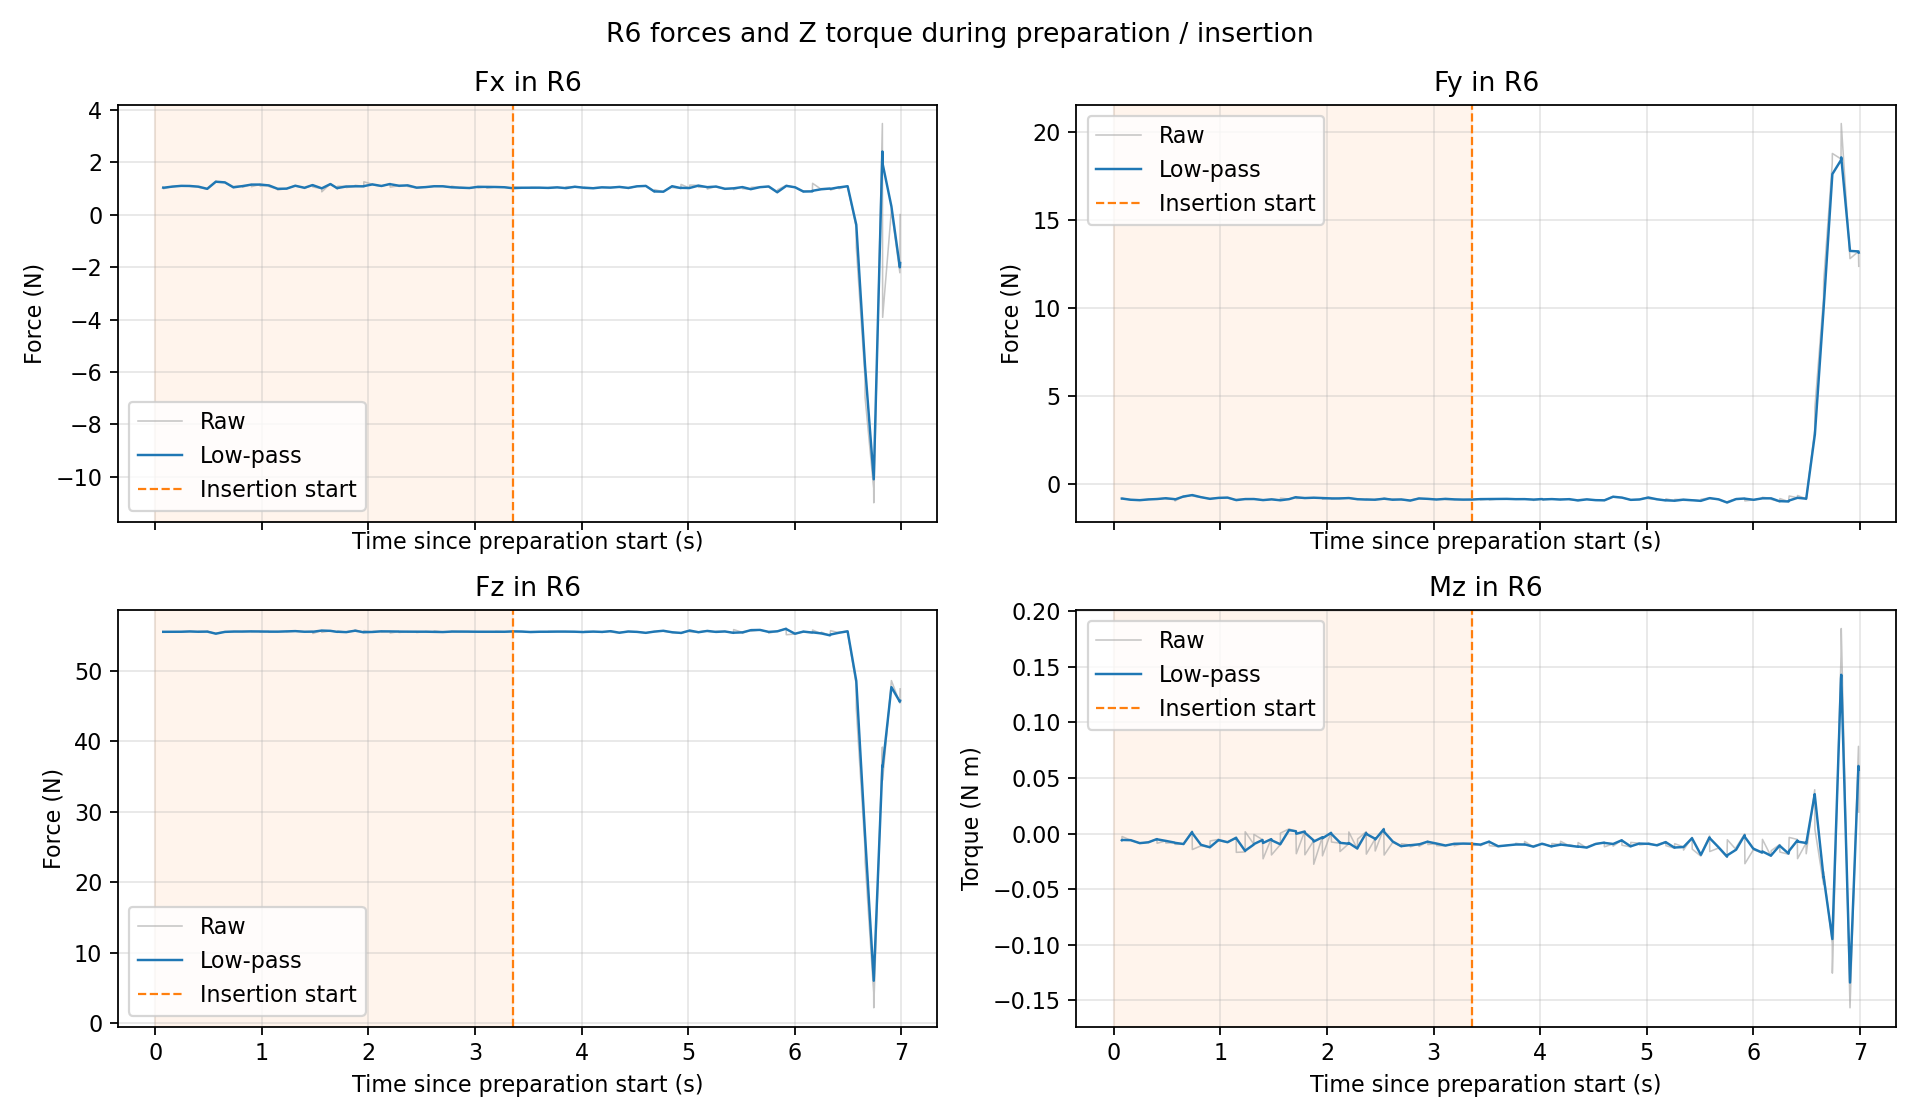

The file beside this chart, header and first rows:
time_s, Fx_raw_N, Fy_raw_N, Fz_raw_N, Mz_raw_Nm, Fx_filtered_N, Fy_filtered_N, Fz_filtered_N, Mz_filtered_Nm, phase_0_prepare_1_insert
7.623968600000807783e-02, 1.039226412773132324e+00, -8.057834506034851074e-01, 5.549777221679687500e+01, -5.675754509866237640e-03, 1.030984152119244879e+00, -8.041998261921730062e-01, 5.549486806474901357e+01, -5.960010251665441919e-03, 0.000000000000000000e+00
7.828503900054784026e-02, 9.907240867614746094e-01, -7.895421385765075684e-01, 5.549248504638671875e+01, -2.666643587872385979e-03, 1.028478538062314041e+00, -8.032875944855042416e-01, 5.549471975589125350e+01, -5.755045214125211785e-03, 0.000000000000000000e+00
1.591460760000700247e-01, 1.073555469512939453e+00, -8.769856095314025879e-01, 5.550025177001953125e+01, -5.949220620095729828e-03, 1.070001567281586574e+00, -8.711751976047437118e-01, 5.549981562149029912e+01, -5.933911671896619118e-03, 0.000000000000000000e+00
2.447839060005208012e-01, 1.101939320564270020e+00, -8.974367380142211914e-01, 5.550457000732421875e+01, -8.799999952316284180e-03, 1.099772205060170593e+00, -8.956547782476972364e-01, 5.550424740156162784e+01, -8.605523393691773965e-03, 0.000000000000000000e+00
3.237933649998012697e-01, 1.096000194549560547e+00, -8.509640693664550781e-01, 5.554994964599609375e+01, -7.764469366520643234e-03, 1.096315394774199037e+00, -8.546985556408166484e-01, 5.554613063285397345e+01, -7.834750299607059348e-03, 0.000000000000000000e+00
3.253985299998021219e-01, 1.080279946327209473e+00, -8.418772220611572266e-01, 5.555110931396484375e+01, -7.953300140798091888e-03, 1.095526813547852196e+00, -8.540680361395334153e-01, 5.554637547131103048e+01, -7.840580269343091005e-03, 0.000000000000000000e+00
4.052827069999693776e-01, 1.068219304084777832e+00, -8.279634714126586914e-01, 5.549742126464843750e+01, -4.722406156361103058e-03, 1.070439346496886435e+00, -8.300857169774423783e-01, 5.550140113748118864e+01, -4.975907076630668724e-03, 0.000000000000000000e+00
4.070029680005973205e-01, 1.044303774833679199e+00, -8.326967954635620117e-01, 5.555012893676757812e+01, -8.726443164050579071e-03, 1.069064375131398847e+00, -8.302230837126229890e-01, 5.550396466773739945e+01, -5.173219758055185198e-03, 0.000000000000000000e+00
4.873855630003163242e-01, 9.773934483528137207e-01, -7.797326445579528809e-01, 5.552157211303710938e+01, -6.569056771695613861e-03, 9.847303129340193584e-01, -7.837736369177022988e-01, 5.552016290461821058e+01, -6.457341231050434983e-03, 0.000000000000000000e+00
4.894884690002072603e-01, 1.009657621383666992e+00, -8.246235251426696777e-01, 5.559454727172851562e+01, -8.532620966434478760e-03, 9.863239092630956550e-01, -7.863851596198015992e-01, 5.552491827781091160e+01, -6.590013323378207492e-03, 0.000000000000000000e+00
5.700008129997513606e-01, 1.282767534255981445e+00, -8.405776619911193848e-01, 5.520560836791992188e+01, -8.208804763853549957e-03, 1.259138241020905546e+00, -8.362580193281842211e-01, 5.523106031512863723e+01, -8.079772143791840236e-03, 0.000000000000000000e+00
5.755160620001333882e-01, 1.242949128150939941e+00, -9.403061866760253906e-01, 5.532330703735351562e+01, -9.717768989503383636e-03, 1.256562769274321090e+00, -8.528106937977910640e-01, 5.524573553721853614e+01, -8.340355576065706239e-03, 0.000000000000000000e+00
6.531016640001325868e-01, 1.230788946151733398e+00, -6.684488654136657715e-01, 5.550769424438476562e+01, -9.456748142838478088e-03, 1.233041209845428865e+00, -6.845594536875866387e-01, 5.548480279818403460e+01, -9.359191391785500955e-03, 0.000000000000000000e+00
6.548057259997221990e-01, 1.224662780761718750e+00, -7.310350537300109863e-01, 5.550947952270507812e+01, -9.846817702054977417e-03, 1.232604467991606390e+00, -6.869820844119429726e-01, 5.548608912027447815e+01, -9.384609858253603956e-03, 0.000000000000000000e+00
7.353106310001749080e-01, 1.026626110076904297e+00, -5.965191125869750977e-01, 5.553219223022460938e+01, 2.266015158966183662e-03, 1.043048323959143930e+00, -6.037315318273879239e-01, 5.552851652788431380e+01, 1.337135747403015926e-03, 0.000000000000000000e+00
7.373703519997434341e-01, 1.079697370529174805e+00, -6.570197939872741699e-01, 5.555610656738281250e+01, -1.435409113764762878e-02, 1.045344713410672144e+00, -6.070705164550072030e-01, 5.553024528979222652e+01, 3.539405138922703878e-04, 0.000000000000000000e+00
8.183652380002968130e-01, 1.098443984985351562e+00, -7.383843064308166504e-01, 5.552947998046875000e+01, -1.097763981670141220e-02, 1.094275161651790729e+00, -7.280748619613282013e-01, 5.552954006489684957e+01, -1.008799754690381870e-02, 0.000000000000000000e+00
8.202571769998030504e-01, 1.047218084335327148e+00, -7.206246852874755859e-01, 5.555162811279296875e+01, -1.097546331584453583e-02, 1.091559727388504708e+00, -7.276449486271093781e-01, 5.553081465833712826e+01, -1.013920886502858200e-02, 0.000000000000000000e+00
9.028465030005463632e-01, 1.154949784278869629e+00, -8.280887007713317871e-01, 5.555795288085937500e+01, -1.251943036913871765e-02, 1.150216180458414783e+00, -8.205881407116832893e-01, 5.555592635493222531e+01, -1.234168915611423036e-02, 0.000000000000000000e+00
9.036608719998184824e-01, 1.067642331123352051e+00, -8.046495318412780762e-01, 5.550163650512695312e+01, -6.682245060801506042e-03, 1.148130393481451739e+00, -8.201855369445039123e-01, 5.555455501203593371e+01, -1.219873354866817146e-02, 0.000000000000000000e+00
9.833272229998328839e-01, 1.153578758239746094e+00, -7.587187886238098145e-01, 5.554695510864257812e+01, -5.219461861997842789e-03, 1.153132776250706204e+00, -7.637502180328153978e-01, 5.554757720723220160e+01, -5.790757949348065980e-03, 0.000000000000000000e+00
9.851820949998000287e-01, 1.091237068176269531e+00, -7.754458189010620117e-01, 5.545378494262695312e+01, -6.341794971376657486e-03, 1.149629034554985996e+00, -7.644122730555852341e-01, 5.554226789131261910e+01, -5.821950603088212398e-03, 0.000000000000000000e+00
1.065818842999760818e+00, 1.116606354713439941e+00, -7.482259869575500488e-01, 5.552565765380859375e+01, -7.977107539772987366e-03, 1.119228299800760107e+00, -7.495111507758815961e-01, 5.552697647865357311e+01, -7.805991713629901671e-03, 0.000000000000000000e+00
1.068109529000139446e+00, 1.072213292121887207e+00, -7.602590918540954590e-01, 5.543102264404296875e+01, -7.433348800987005234e-03, 1.115963783312406532e+00, -7.502574407925787225e-01, 5.552031386408278024e+01, -7.780117019725778758e-03, 0.000000000000000000e+00
1.148618330999852333e+00, 9.780818819999694824e-01, -9.056084156036376953e-01, 5.551784896850585938e+01, -3.423937363550066948e-03, 9.890735652873623440e-01, -8.932241309567238163e-01, 5.551804546529956497e+01, -3.771203731854407687e-03, 0.000000000000000000e+00
1.150019419999807724e+00, 9.436522722244262695e-01, -8.566563129425048828e-01, 5.548898696899414062e+01, -1.688225194811820984e-02, 9.871176407948171194e-01, -8.916494533975921621e-01, 5.551679415295666331e+01, -4.335789603366243736e-03, 0.000000000000000000e+00
1.232761082999786595e+00, 9.950748085975646973e-01, -8.279682993888854980e-01, 5.555897903442382812e+01, -1.652965135872364044e-02, 9.944834501134717231e-01, -8.327009368842112069e-01, 5.555584395066356507e+01, -1.562343148481349503e-02, 0.000000000000000000e+00
1.233214472000327078e+00, 9.847999215126037598e-01, -8.453351855278015137e-01, 5.551118469238281250e+01, 1.612091436982154846e-03, 9.943464991168371458e-01, -8.328796189550540241e-01, 5.555521234929359053e+01, -1.537967508784821025e-02, 0.000000000000000000e+00
1.313488732000223536e+00, 1.114756703376770020e+00, -8.310907483100891113e-01, 5.559868621826171875e+01, -9.432602673768997192e-03, 1.105086841483426285e+00, -8.312344083278441209e-01, 5.559519493351990604e+01, -9.910198150558630070e-03, 0.000000000000000000e+00
1.315117731000100321e+00, 1.100123763084411621e+00, -8.208853602409362793e-01, 5.558615112304687500e+01, -7.839923491701483727e-04, 1.104839238211488217e+00, -8.307181041388407294e-01, 5.559474374639693650e+01, -9.454900402843620030e-03, 0.000000000000000000e+00
1.395352569999886327e+00, 1.024903893470764160e+00, -8.955959081649780273e-01, 5.549897384643554688e+01, -5.452906247228384018e-03, 1.031331269095831393e+00, -8.903792669212574618e-01, 5.550667443398694445e+01, -5.774695310262954046e-03, 0.000000000000000000e+00
1.400869494999824383e+00, 1.000878453254699707e+00, -8.948108553886413574e-01, 5.549842453002929688e+01, -2.269384823739528656e-02, 1.026485284300967971e+00, -8.910844696992885616e-01, 5.550536161912783939e+01, -8.467055788669394789e-03, 0.000000000000000000e+00
1.477425129000039306e+00, 1.140675663948059082e+00, -8.479265570640563965e-01, 5.552234649658203125e+01, -4.673183895647525787e-03, 1.130368894794548051e+00, -8.518219696553225306e-01, 5.552081344965144183e+01, -5.015616961552187350e-03, 0.000000000000000000e+00
1.479620050999983505e+00, 1.056831240653991699e+00, -8.256110548973083496e-01, 5.526104736328125000e+01, -1.923244073987007141e-02, 1.125468948993974871e+00, -8.500754893902295883e-01, 5.550350476937170185e+01, -5.962909430753216694e-03, 0.000000000000000000e+00
1.562824134000038612e+00, 9.982767105102539062e-01, -9.080978035926818848e-01, 5.568841171264648438e+01, -9.932824410498142242e-03, 1.007593017196121599e+00, -9.038479084718958889e-01, 5.567486804196004613e+01, -9.642044517723023095e-03, 0.000000000000000000e+00
1.563320483000097738e+00, 8.728772401809692383e-01, -7.786036133766174316e-01, 5.541835403442382812e+01, 3.648010024335235357e-04, 1.005508651821358068e+00, -9.019100888796598436e-01, 5.567089917560083734e+01, -9.487215419194530014e-03, 0.000000000000000000e+00
1.644144672000038554e+00, 1.182593822479248047e+00, -8.336538672447204590e-01, 5.562757110595703125e+01, 4.190093837678432465e-03, 1.168616111010202907e+00, -8.390414768815743773e-01, 5.563099108321284803e+01, 3.110514549614810248e-03, 0.000000000000000000e+00
1.708812583000508312e+00, 9.852725863456726074e-01, -7.089876532554626465e-01, 5.546539688110351562e+01, 1.964302500709891319e-03, 1.009313550998992115e+00, -7.260409927859712287e-01, 5.548711046148214621e+01, 2.114599836835354477e-03, 0.000000000000000000e+00
1.712613913000495813e+00, 1.085666298866271973e+00, -7.989147305488586426e-01, 5.560908126831054688e+01, -1.812508888542652130e-02, 1.017908354195247389e+00, -7.342441740956506813e-01, 5.550084035476903921e+01, -1.637221120182499705e-04, 0.000000000000000000e+00
1.791352594000272802e+00, 1.083031773567199707e+00, -7.792145609855651855e-01, 5.544302368164062500e+01, 2.030618721619248390e-03, 1.077543379949044811e+00, -7.754246005259818331e-01, 5.544789628604133469e+01, 1.845686690354016602e-03, 0.000000000000000000e+00
1.793104843000037363e+00, 1.034348607063293457e+00, -7.800540924072265625e-01, 5.549343109130859375e+01, -1.908481679856777191e-02, 1.075229834224483039e+00, -7.756725597218103729e-01, 5.545033516572530630e+01, 7.246325992073779539e-04, 0.000000000000000000e+00
1.874299138000424136e+00, 1.081410408020019531e+00, -7.542502880096435547e-01, 5.566457748413085938e+01, -6.644933484494686127e-03, 1.080928201548513323e+00, -7.559216470768925777e-01, 5.564786236417221232e+01, -6.069962199414255868e-03, 0.000000000000000000e+00
1.876021942000079434e+00, 1.121241211891174316e+00, -7.570107579231262207e-01, 5.576279067993164062e+01, -2.758187428116798401e-02, 1.083052087615549386e+00, -7.559790267499091332e-01, 5.565391734856743966e+01, -7.203314681835811494e-03, 0.000000000000000000e+00
1.956421062000117672e+00, 1.081249475479125977e+00, -7.775175571441650391e-01, 5.540505981445312500e+01, -3.028935519978404045e-03, 1.081393672307699561e+00, -7.757946197955084555e-01, 5.542496674088550890e+01, -3.362857734436263887e-03, 0.000000000000000000e+00
1.958150045000365935e+00, 1.255994915962219238e+00, -8.388298153877258301e-01, 5.566301727294921875e+01, -2.001597359776496887e-02, 1.090624622317999615e+00, -7.791272119765388915e-01, 5.543755217564766724e+01, -4.243287202363146306e-03, 0.000000000000000000e+00
2.038448858999799995e+00, 1.161232233047485352e+00, -7.919169068336486816e-01, 5.546994400024414062e+01, 1.049329875968396664e-03, 1.155566273296023905e+00, -7.908905883455257246e-01, 5.546734469441090454e+01, 6.246199185586543551e-04, 0.000000000000000000e+00
2.042746988000544661e+00, 1.132622957229614258e+00, -8.314512372016906738e-01, 5.555070114135742188e+01, -7.619711104780435562e-03, 1.152668302089330243e+00, -7.960138055897004739e-01, 5.547787345069199461e+01, -4.167218759288258880e-04, 0.000000000000000000e+00
2.120740309000211710e+00, 1.091040849685668945e+00, -7.989007830619812012e-01, 5.557450866699218750e+01, -8.592117577791213989e-03, 1.096357667580631023e+00, -7.986517133229559251e-01, 5.556617160571074976e+01, -7.886797327306930769e-03, 0.000000000000000000e+00
2.122484737999911886e+00, 1.083777904510498047e+00, -7.688750028610229492e-01, 5.546691894531250000e+01, -1.615175418555736542e-02, 1.095686810991330473e+00, -7.970637738435147890e-01, 5.556087863629132784e+01, -8.327552907338898677e-03, 0.000000000000000000e+00
2.203290330000527319e+00, 1.176792979240417480e+00, -7.741075754165649414e-01, 5.555268478393554688e+01, -9.192673489451408386e-03, 1.170387354477619324e+00, -7.759206162281068186e-01, 5.555333192020996336e+01, -9.124347763514421492e-03, 0.000000000000000000e+00
2.205301150999730453e+00, 1.051820993423461914e+00, -7.644283175468444824e-01, 5.532525253295898438e+01, 1.424503629095852375e-03, 1.163128979446585998e+00, -7.752170826705647722e-01, 5.553936939563893560e+01, -8.478569999286419273e-03, 0.000000000000000000e+00
2.284949165000398352e+00, 1.102666020393371582e+00, -8.500561118125915527e-01, 5.553552627563476562e+01, -1.387194730341434479e-02, 1.107618135471885923e+00, -8.439265493419652042e-01, 5.553584103979482478e+01, -1.343021197503946329e-02, 0.000000000000000000e+00
2.287451291000252240e+00, 1.077370524406433105e+00, -8.300886154174804688e-01, 5.540589523315429688e+01, -5.006037186831235886e-03, 1.105331522158796709e+00, -8.428804500692357315e-01, 5.552601759255460223e+01, -1.279337390604869638e-02, 0.000000000000000000e+00
2.367819490999863774e+00, 1.121888875961303711e+00, -8.637891411781311035e-01, 5.551416015625000000e+01, 1.701341127045452595e-03, 1.120563111990995342e+00, -8.621149612536624929e-01, 5.551510959309965187e+01, 5.407347173512714461e-04, 0.000000000000000000e+00
2.369313922000401362e+00, 1.076122283935546875e+00, -8.257746696472167969e-01, 5.544725799560546875e+01, -1.847674697637557983e-02, 1.118524883175280538e+00, -8.604482544715269521e-01, 5.551199765555806920e+01, -3.314807855218686794e-04, 0.000000000000000000e+00
2.450286467999831075e+00, 1.026880145072937012e+00, -8.724983334541320801e-01, 5.552013397216796875e+01, -4.968455526977777481e-03, 1.034080224108593127e+00, -8.715516176594536590e-01, 5.551949474154913133e+01, -4.604151090998711074e-03, 0.000000000000000000e+00
2.452492948999861255e+00, 1.014617443084716797e+00, -8.410587906837463379e-01, 5.539419555664062500e+01, -1.565932855010032654e-02, 1.032776788576180493e+00, -8.695094925327779833e-01, 5.551110337088161373e+01, -5.344523759202803384e-03, 0.000000000000000000e+00
2.532796251000036136e+00, 1.054518699645996094e+00, -8.105942010879516602e-01, 5.550830459594726562e+01, 4.704195074737071991e-03, 1.052774249946789809e+00, -8.153212355289239932e-01, 5.550852915404046684e+01, 3.897941912768662989e-03, 0.000000000000000000e+00
2.536234515000614920e+00, 1.046587109565734863e+00, -7.790910601615905762e-01, 5.554024124145507812e+01, -1.931508816778659821e-02, 1.052140767271235511e+00, -8.116117369538182746e-01, 5.551177605919301783e+01, 1.521229651934673591e-03, 0.000000000000000000e+00
2.616392969000116864e+00, 1.087883234024047852e+00, -8.766207695007324219e-01, 5.548010635375976562e+01, -7.950385101139545441e-03, 1.085002378161042502e+00, -8.713810177551049030e-01, 5.548265894357422923e+01, -7.186969495769373120e-03, 0.000000000000000000e+00
... 104 more rows
